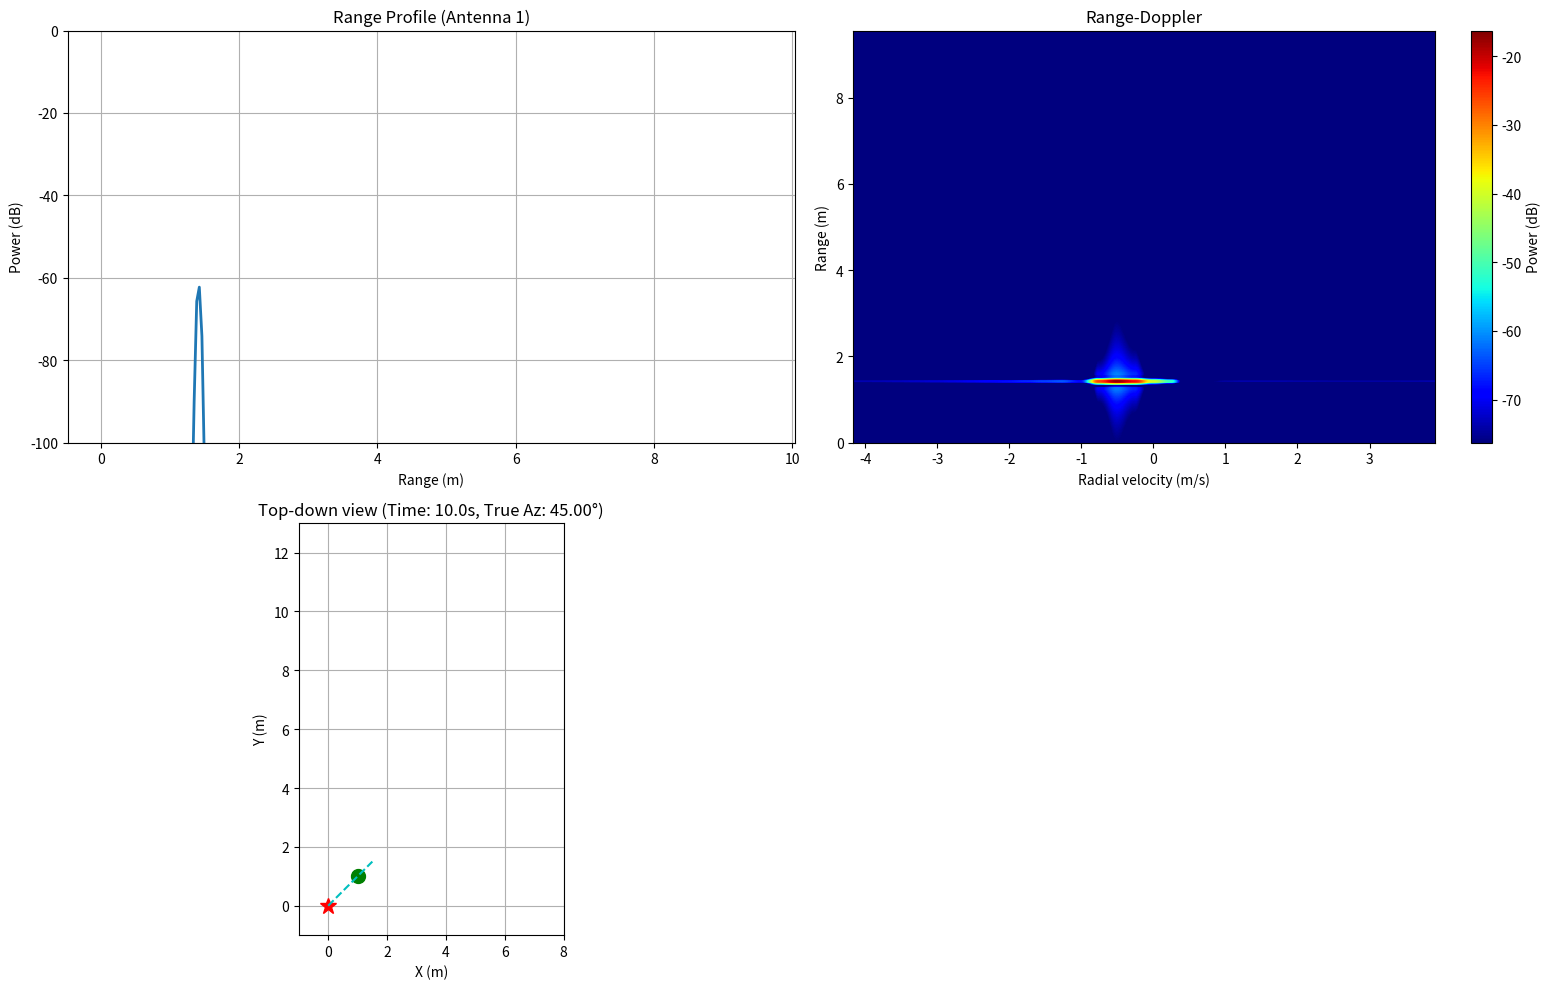

Source code (Python):
import numpy as np
import matplotlib.pyplot as plt

def run_radar_simulation():
    # --- PARAMETERS ---
    noADC = 256
    noRx = 2
    noChirps = 32
    f0 = 60e9               
    fs = 12.5e6       
    c = 299792458.0
    wavelength = c / f0

    # Chirp and radar parameters
    chirpTime = noADC / fs
    BW = 4e9
    slp = BW / chirpTime
    PRI = 300e-6
    antennaSpacing = wavelength / 2.0
    rcs = 1.0
    Pt = 0.0158
    Gt = 10.0
    Gr = 10.0

    # FFT sizes
    FFTRNGSIZE = int(2 ** np.ceil(np.log2(noADC)))
    FFTDOPSIZE = int(2 ** np.ceil(np.log2(noChirps)))
    # AOA_FFT_SIZE = FFTDOPSIZE

    # Target motion
    radarPos = np.array([0.0, 0.0])
    startPos = np.array([2.0, 7.0])
    endPos = np.array([1.0, 1.0])
    duration = 10.0
    target_velocity = (endPos - startPos) / duration
    UPDATE_RATE_SEC = 0.1

    # Axes
    f_bins = (np.arange(FFTRNGSIZE) / FFTRNGSIZE) * fs
    rangeAxis = (c * f_bins) / (2.0 * slp)
    fAx = np.fft.fftshift(np.fft.fftfreq(FFTDOPSIZE, d=PRI))
    velocityAxis = fAx * (wavelength / 2.0)
    # aoaAxis_rad = np.linspace(-np.pi/2, np.pi/2, AOA_FFT_SIZE)
    # aoaAxis_deg = np.rad2deg(aoaAxis_rad)

    # --- PLOTTING SETUP ---
    plt.ion()
    fig = plt.figure(figsize=(16, 10))

    # Range profile
    ax1 = fig.add_subplot(2, 2, 1)
    line_range_profile, = ax1.plot(rangeAxis, np.zeros(FFTRNGSIZE), linewidth=2)
    ax1.set_xlabel("Range (m)")
    ax1.set_ylabel("Power (dB)")
    ax1.set_title("Range Profile (Antenna 1)")
    ax1.set_ylim(-100, 0)
    ax1.grid(True)

    # Range-Doppler
    ax2 = fig.add_subplot(2, 2, 2)
    RD_dB_init = np.full((FFTRNGSIZE, FFTDOPSIZE), -100.0)
    im = ax2.imshow(
        RD_dB_init,
        aspect="auto",
        origin="lower",
        extent=[velocityAxis[0], velocityAxis[-1], rangeAxis[0], rangeAxis[-1]],
        cmap="jet",
        vmin=-100.0,
        vmax=0.0,
        # interpolation='nearest',
    )
    
    # TODO: correct radial velocity should be ~0.4 (double check the bisection of fft range)
    
    ax2.set_xlabel("Radial velocity (m/s)")
    ax2.set_ylabel("Range (m)")
    ax2.set_title("Range-Doppler")
    colorBar = fig.colorbar(im, ax=ax2, orientation='vertical')
    colorBar.set_label("Power (dB)")
    # hline_range = ax2.axhline(0.0, color="white", linestyle="--", linewidth=1.5)

    # Top-down geometry
    ax3 = fig.add_subplot(2, 2, 3)
    ax3.set_aspect("equal")
    ax3.grid(True)
    axis_limit = 6.0
    ax3.set_xlim(min(radarPos[0], startPos[0], endPos[0]) - 1,
                 max(radarPos[0], startPos[0], endPos[0]) + axis_limit)
    ax3.set_ylim(min(radarPos[1], startPos[1], endPos[1]) - 1,
                 max(radarPos[1], startPos[1], endPos[1]) + axis_limit)
    ax3.plot(radarPos[0], radarPos[1], "r*", markersize=12)
    target_point, = ax3.plot(startPos[0], startPos[1], "go", markersize=10)
    aoa_line, = ax3.plot([0, 0], [0, 0], "c--", linewidth=1.5)
    ax3.set_title(f"Top-down view (Time: 0.0s)")
    ax3.set_xlabel("X (m)")
    ax3.set_ylabel("Y (m)")
    plt.tight_layout()
    
    eps = 1e-12
    t_adc = np.arange(noADC) / fs

    # --- SIMULATION LOOP ---
    for t_now in np.arange(0.0, duration + UPDATE_RATE_SEC, UPDATE_RATE_SEC):
        if t_now > duration:
            break

        # Target position at current frame
        objPos = startPos + target_velocity * t_now
        current_x, current_y = objPos[0], objPos[1]

        # Update target
        target_point.set_data([current_x], [current_y])

        # --- RADAR SIGNAL GENERATION ---
        data = np.zeros((noADC, noRx, noChirps), dtype=np.complex128)
        R_at_start = np.linalg.norm(objPos - radarPos)
        az_at_start = np.arctan2(objPos[1] - radarPos[1], objPos[0] - radarPos[0])
        radial_velocity = np.dot(target_velocity, (objPos - radarPos) / (R_at_start + eps))
        fd_cpi = 2.0 * radial_velocity / wavelength
        print("Doppler: ", fd_cpi)
        
        tau_start = 2.0 * R_at_start / c
        fb_term = slp * tau_start
        Pr_m = (Pt * Gt * Gr * (wavelength ** 2) * rcs) / (((4 * np.pi) ** 3) * (R_at_start ** 4) + eps)
        A_m = np.sqrt(np.abs(Pr_m))
        const_phase_m = np.exp(-1j * 2 * np.pi * (f0 * tau_start + 0.5 * slp * tau_start ** 2))

        for m in range(noChirps):
            doppler_factor = np.exp(1j * 2.0 * np.pi * fd_cpi * m * PRI)
            for rx in range(noRx):
                antenna_phase = np.exp(1j * 2.0 * np.pi * (antennaSpacing * rx * np.sin(az_at_start)) / wavelength)
                beat = A_m * const_phase_m * antenna_phase * doppler_factor * np.exp(1j * 2 * np.pi * fb_term * t_adc)
                data[:, rx, m] = beat

        # Window + Range FFT
        hammingWindow = np.hamming(noADC).reshape(noADC, 1, 1)
        windowed = data * hammingWindow
        data_rx1, data_rx2 = windowed[:, 0, :], windowed[:, 1, :]
        range_fft_rx1 = np.fft.fft(data_rx1, FFTRNGSIZE, axis=0)
        range_fft_rx2 = np.fft.fft(data_rx2, FFTRNGSIZE, axis=0)

        # Remove slow-time (per-range) mean to suppress stationary clutter/DC
        range_fft_rx1 = range_fft_rx1 - np.mean(range_fft_rx1, axis=1, keepdims=True)
        range_fft_rx2 = range_fft_rx2 - np.mean(range_fft_rx2, axis=1, keepdims=True)

        # Apply slow-time window across chirps to reduce spectral leakage
        slow_win = np.hamming(noChirps)
        range_fft_rx1 = range_fft_rx1 * slow_win[np.newaxis, :]
        range_fft_rx2 = range_fft_rx2 * slow_win[np.newaxis, :]

        rd_rx1 = np.fft.fftshift(np.fft.fft(range_fft_rx1, FFTDOPSIZE, axis=1), axes=1)
        rd_rx2 = np.fft.fftshift(np.fft.fft(range_fft_rx2, FFTDOPSIZE, axis=1), axes=1)
        RD_dB = 20.0 * np.log10(np.abs(rd_rx1) + eps)

        # DEBUG: inspect slow-time sequence at the detected bright range bin
        try:
            debug_range_idx = np.argmax(np.max(np.abs(range_fft_rx1), axis=1))
            slow_seq = range_fft_rx1[debug_range_idx, :]
            # print(f"DEBUG: bright range bin index = {debug_range_idx}")
            # print("DEBUG: slow-time magnitude (per chirp):", np.round(np.abs(slow_seq), 6))
            # print("DEBUG: slow-time phase (rad, per chirp):", np.round(np.angle(slow_seq), 6))
        except Exception as e:
            print("DEBUG: failed to extract slow-time sequence:", e)

        # AoA calculation (FIXED)
        range_idx, dop_idx = np.unravel_index(np.argmax(RD_dB), RD_dB.shape)
        S1, S2 = rd_rx1[range_idx, dop_idx], rd_rx2[range_idx, dop_idx]
        delta_phi = np.angle(S2 / (S1 + eps))   # phase difference in radians
        d = antennaSpacing
        # delta_phi -> (2π * d * sin(theta))/λ  => sin(theta) = delta_phi * λ / (2π*d)
        sin_theta = (delta_phi * wavelength) / (2.0 * np.pi * d)
        sin_theta = np.clip(sin_theta, -1.0, 1.0)
        measured_aoa_rad = np.arcsin(sin_theta)
        measured_aoa_deg = np.rad2deg(measured_aoa_rad)
        print("Measure AoA: ", measured_aoa_deg)
        measured_range = rangeAxis[range_idx]
        measured_velocity = velocityAxis[dop_idx]

        # --- PLOTTING UPDATE ---
        line_range_profile.set_ydata(20.0 * np.log10(np.abs(range_fft_rx1[:, 0]) + eps))
        ax1.relim()
        ax1.autoscale_view(scaley=True)

        im.set_data(RD_dB)
        im.set_clim(vmin=np.max(RD_dB) - 60, vmax=np.max(RD_dB))
        # hline_range.set_ydata([measured_range])

        # Top-down AoA line
        L = R_at_start * 1.5
        true_azimuth_rad = np.arctan2(current_y - radarPos[1], current_x - radarPos[0])
        aoa_line.set_data([radarPos[0], radarPos[0] + L * np.cos(measured_aoa_rad)],
                          [radarPos[1], radarPos[1] + L * np.sin(measured_aoa_rad)])
        ax3.set_title(f"Top-down view (Time: {t_now:.1f}s, True Az: {np.rad2deg(true_azimuth_rad):.2f}°)")

        print(f"\n--- TIME: {t_now:.1f}s ---")
        print(f"Target Pos: ({current_x:.3f}, {current_y:.3f}) m | Range: {measured_range:.3f} m | "
              f"Vel: {measured_velocity:.3f} m/s | Measured AoA: {measured_aoa_deg:.2f}° | True Az: {np.rad2deg(true_azimuth_rad):.2f}°)")

        fig.canvas.draw_idle()
        fig.canvas.flush_events()
        plt.pause(0.001)

    plt.ioff()
    plt.show()

if __name__ == "__main__":
    run_radar_simulation()
